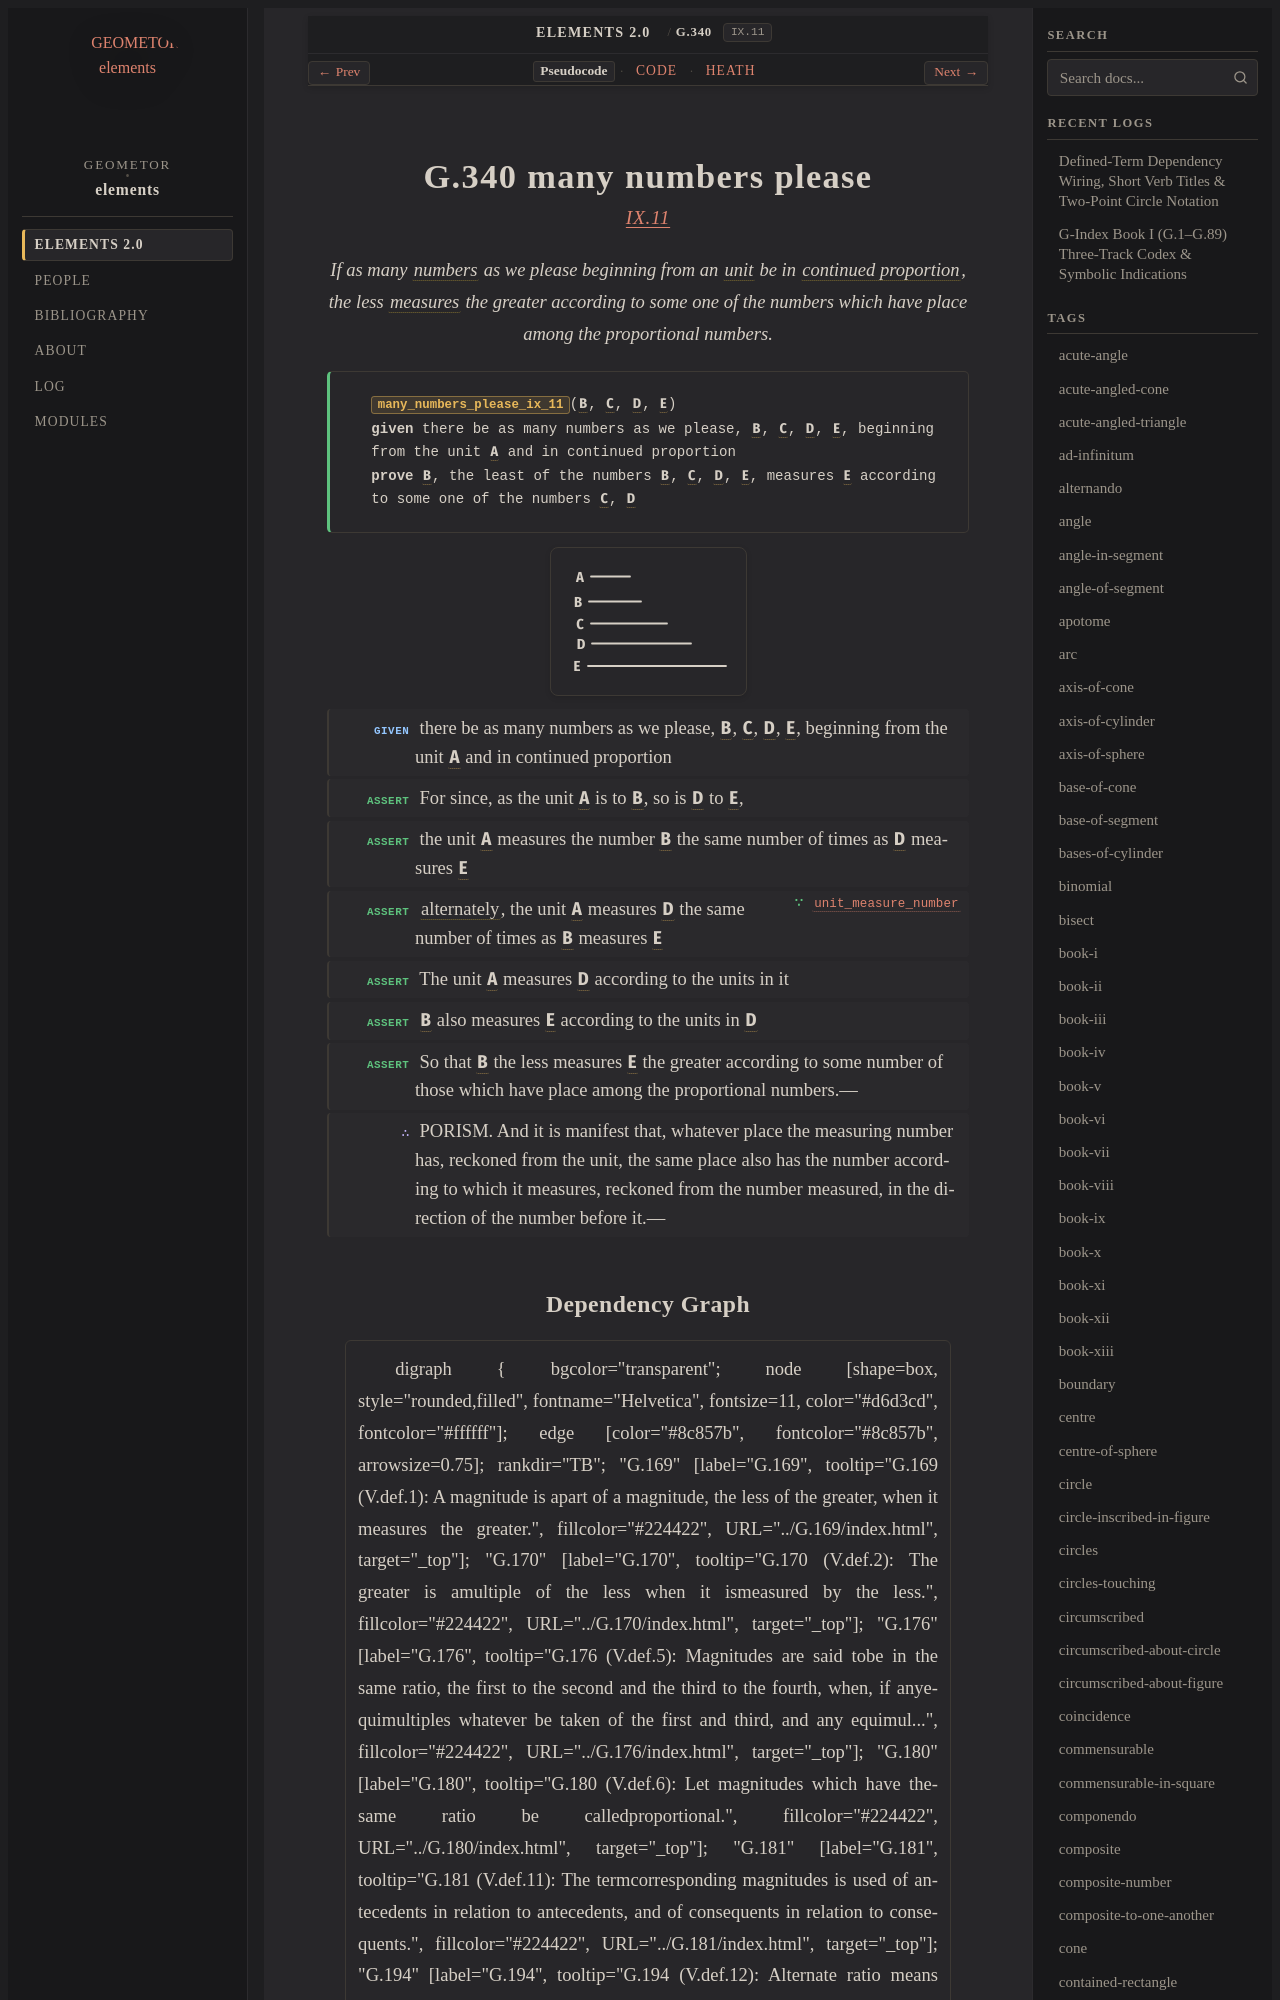

repository: geometor/elements · page: elements2/G.340/index.html · generator: sphinx

:order: 340
:number: 340
:canonical_id: G.340
:original_id: IX.11
:title: G.340 many numbers please
:volume: II
:book: IX
:type: prop
:subtype: theorem
:categories: theorem, proof, number-theory
:category: theorem, proof, number-theory
:tags: book-ix, point, number, unit, proportional, part-aliquot, alternando, proportion, continued-proportion, porism
:dependencies: G.169, G.180, G.194, G.247, G.248, G.268
:excerpt: If as many numbers as we please beginning from an unit be in continued proportion, the less measures the greater according to some one of the numbers which have place among the proportional numbers.

.. _G.340:
.. _IX.11:
